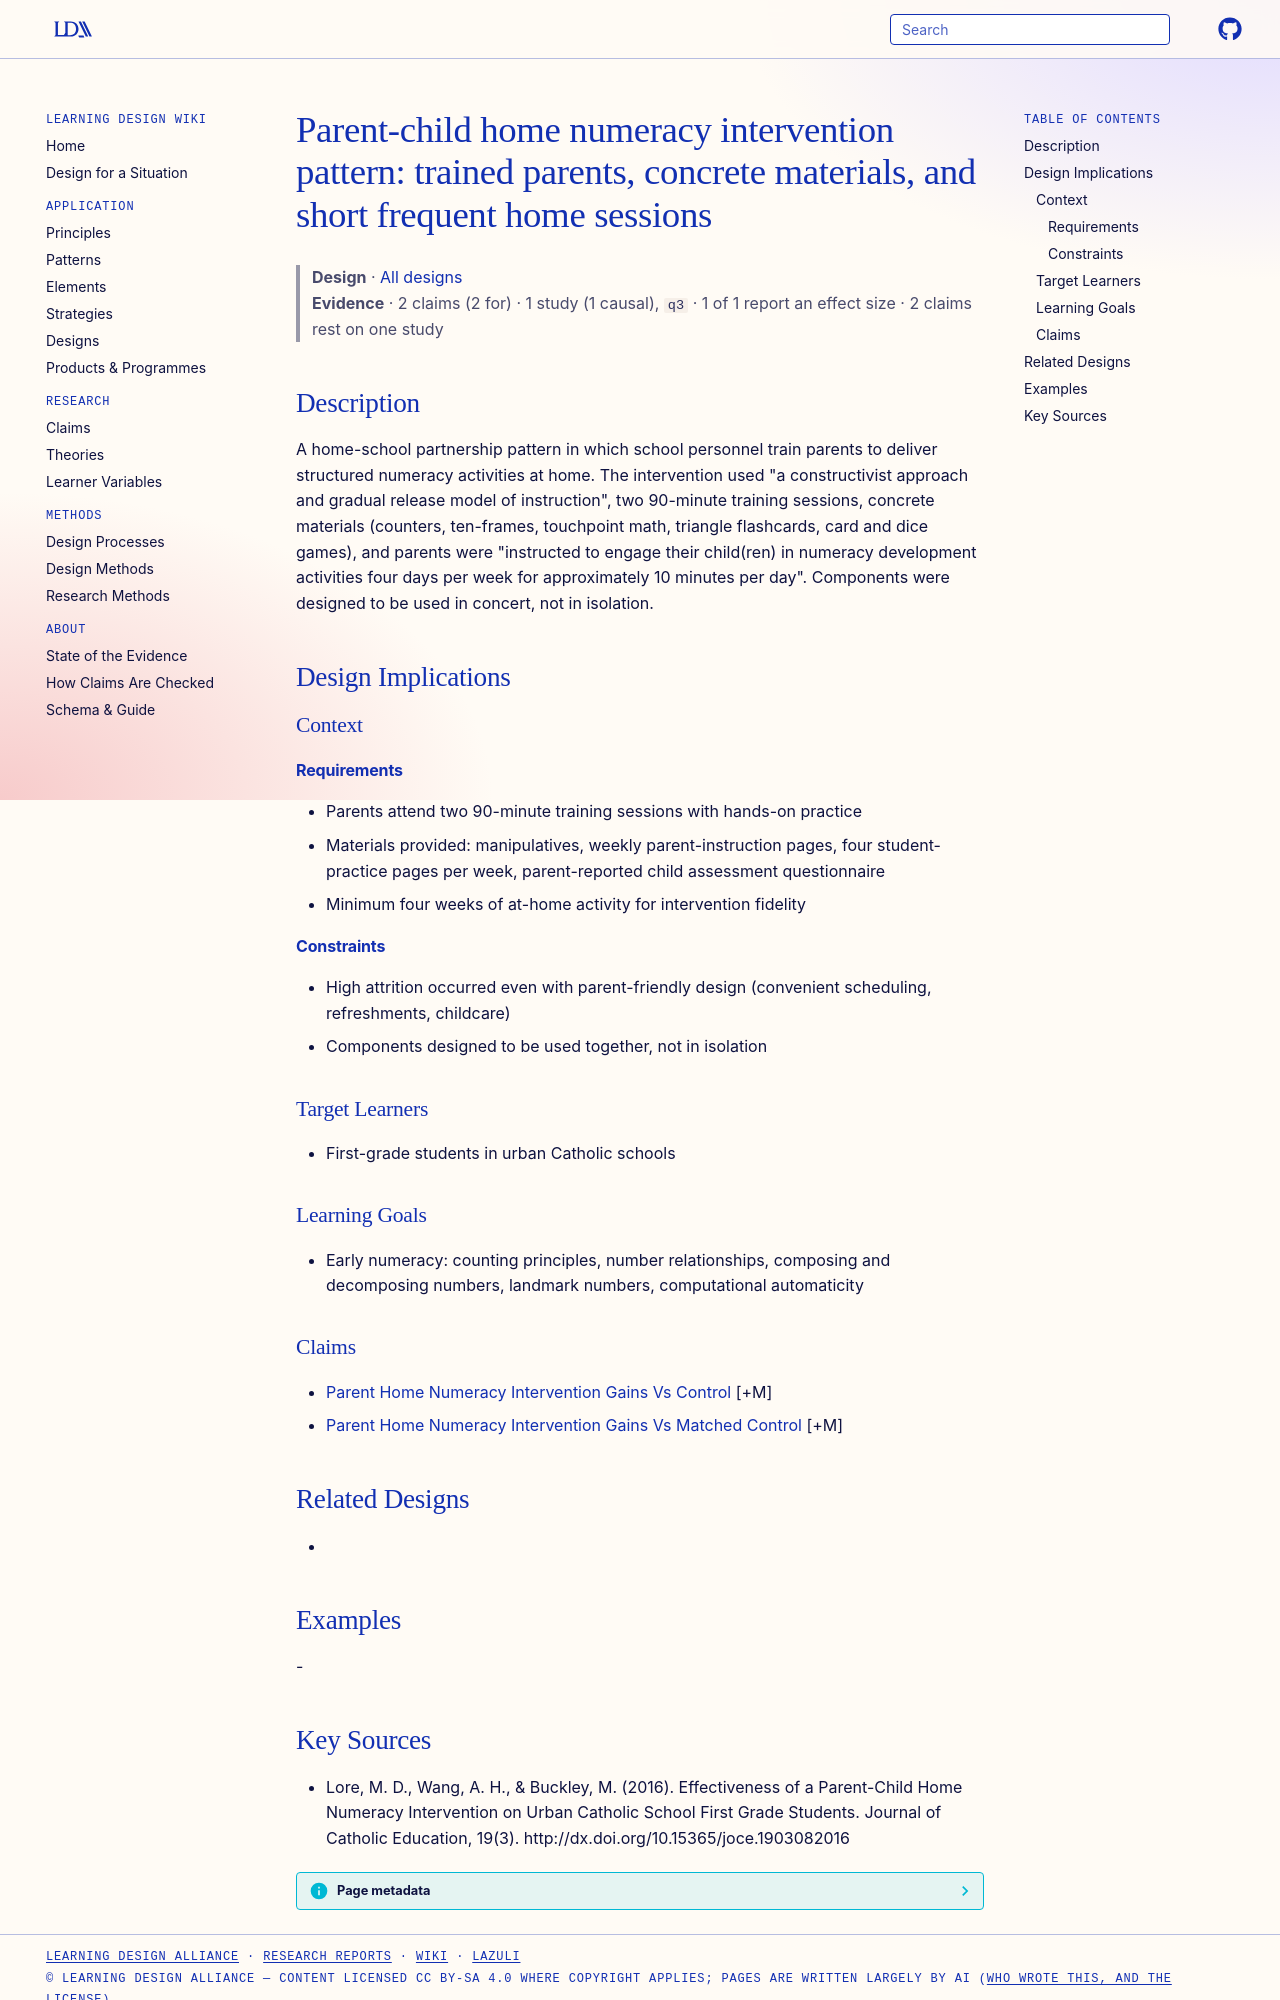

repository: Learning-Design-Alliance/learning-wiki · page: designs/parent-child-home-numeracy-intervention-pattern/index.html · generator: mkdocs

---
type: design
id: parent-child-home-numeracy-intervention-pattern
title: "Parent-child home numeracy intervention pattern: trained parents, concrete materials, and short frequent home sessions"
description: A home-school partnership pattern in which school personnel train parents to deliver structured numeracy activities at home.
status: review
generated:
  by: "process:settle-candidates"
  at: 2026-11-02
sources:
  - id: lore-2016
    resource: "http://dx.doi.org/10.15365/joce.1903082016"
    title: "Lore, M. D., Wang, A. H., & Buckley, M. (2016). Effectiveness of a Parent-Child Home Numeracy Intervention on Urban Catholic School First Grade Students. Journal of Catholic Education, 19(3). http://dx.doi.org/10.15365/joce.1903082016"
    author: "Lore, M. D., Wang, A. H., & Buckley, M"
---

# Parent-child home numeracy intervention pattern: trained parents, concrete materials, and short frequent home sessions

> **Design** · [All designs](index.md)
> **Evidence** · 2 claims (2 for) · 1 study (1 causal), `q3` · 1 of 1 report an effect size · 2 claims rest on one study

## Description
A home-school partnership pattern in which school personnel train parents to deliver structured numeracy activities at home. The intervention used "a constructivist approach and gradual release model of instruction", two 90-minute training sessions, concrete materials (counters, ten-frames, touchpoint math, triangle flashcards, card and dice games), and parents were "instructed to engage their child(ren) in numeracy development activities four days per week for approximately 10 minutes per day". Components were designed to be used in concert, not in isolation.

## Design Implications

### Context
#### Requirements
- Parents attend two 90-minute training sessions with hands-on practice
- Materials provided: manipulatives, weekly parent-instruction pages, four student-practice pages per week, parent-reported child assessment questionnaire
- Minimum four weeks of at-home activity for intervention fidelity
#### Constraints
- High attrition occurred even with parent-friendly design (convenient scheduling, refreshments, childcare)
- Components designed to be used together, not in isolation

### Target Learners
- First-grade students in urban Catholic schools

### Learning Goals
- Early numeracy: counting principles, number relationships, composing and decomposing numbers, landmark numbers, computational automaticity

### Claims
- [Parent Home Numeracy Intervention Gains Vs Control](../claims/parent-home-numeracy-intervention-gains-vs-control.md) [+M]
- [Parent Home Numeracy Intervention Gains Vs Matched Control](../claims/parent-home-numeracy-intervention-gains-vs-matched-control.md) [+M]

## Related Designs
- 

## Examples
-
